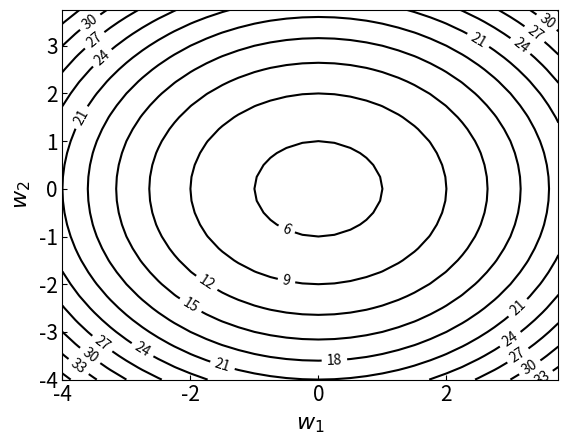

Here is the Python script that generated this plot:
import numpy as np
import matplotlib.pyplot as plt


def plot_countour():
    W1 = np.arange(-4, 4, 0.25)
    W2 = np.arange(-4, 4, 0.25)
    W1, W2 = np.meshgrid(W1, W2)
    J = W1 ** 2 + W2 ** 2 + 5
    plt.rcParams['ytick.direction'] = 'in'  # 刻度向内
    plt.rcParams['xtick.direction'] = 'in'  # 刻度向内
    fig, ax = plt.subplots()
    CS = ax.contour(W1, W2, J, 10, colors='black')
    ax.clabel(CS, inline=2, fontsize=10)
    # ax.set_title('Simplest default with labels')
    # ax.set_xlim(-5, 5)
    # ax.set_ylim(-5, 5)
    ax.set_xlabel(r'$w_1$', fontsize=16)
    ax.set_ylabel(r'$w_2$', fontsize=16)
    plt.tick_params(axis='x', labelsize=15)  # x轴刻度数字大小
    plt.tick_params(axis='y', labelsize=15)  # y轴刻度数字大小
    plt.show()


if __name__ == '__main__':
    plot_countour()
